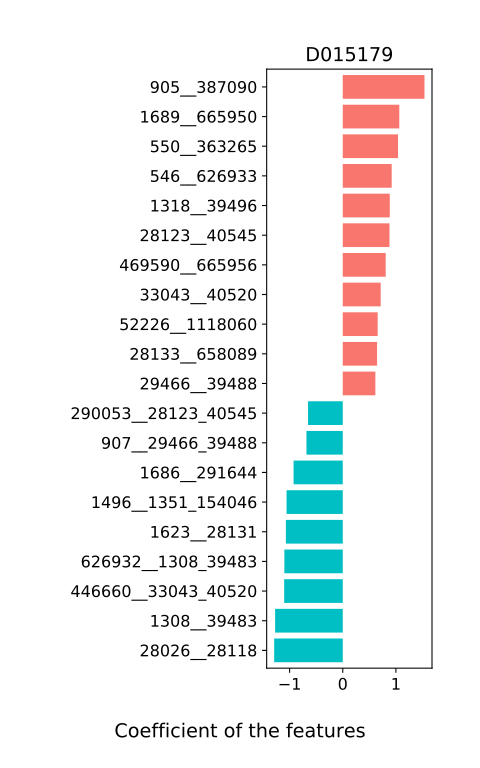

The table this chart was drawn from, first rows:
, D015179
908612__2173_88431, -0.477
204516__821_853, 0.05277
2173__88431, -0.06032
301301__33039_674529, 0.07023
1531__562_33038, -0.4187
208479__333367, 0.0
649756__100886_487174, 0.1795
821__853, -0.03982
33039__674529, 0.06227
457402__165179_218538, -0.08324
457415__901_197614, 0.04423
328812__1352_487173, 0.1549
562__33038, -0.3656
100886__487174, 0.03135
329854__46228_457412, -0.1561
1211813__100884_626930, 0.5509
322095__818_28116, 0.2762
384638__310297_376804, 0.4818
415425__546_626933, 0.5549
665943__52226_1118060, 0.04508
84030__39490_371601, 0.04455
165179__218538, -0.2308
147207__28111_411489, 0.06474
571__1161942, 0.5464
550__363265, 1.04
290053__28123_40545, -0.653
1352__487173, 0.4161
1318__39496, 0.8845
188913__1680_357276, -0.1592
1496__1351_154046, -1.058
901__197614, 0.3663
469590__665956, 0.808
46228__457412, 0.1626
563193__1735_246787, -0.06317
100884__626930, -0.08631
573__39492_74426, -0.1422
310297__376804, -0.03204
1689__665950, 1.064
818__28116, 0.2693
158847__328813_410072, 0.2745
351091__28133_658089, 0.0
28132__1623_28131, 0.1633
28111__411489, 0.1797
52226__1118060, 0.6572
546__626933, 0.9205
39490__371601, -0.06153
28123__40545, 0.8793
1264__817_310298, -0.0332
1680__357276, -0.004308
1351__154046, -0.272
457394__39491_360807, -0.1256
905__387090, 1.538
446660__33043_40520, -1.102
261299__849_28025, -0.5031
729__1304_47678, 0.1371
253239__45851_239935, 0.1108
39492__74426, -0.09916
1624__1686_291644, -0.1448
1681__341694, -0.4016
1735__246787, -0.1253
... 26 more rows
